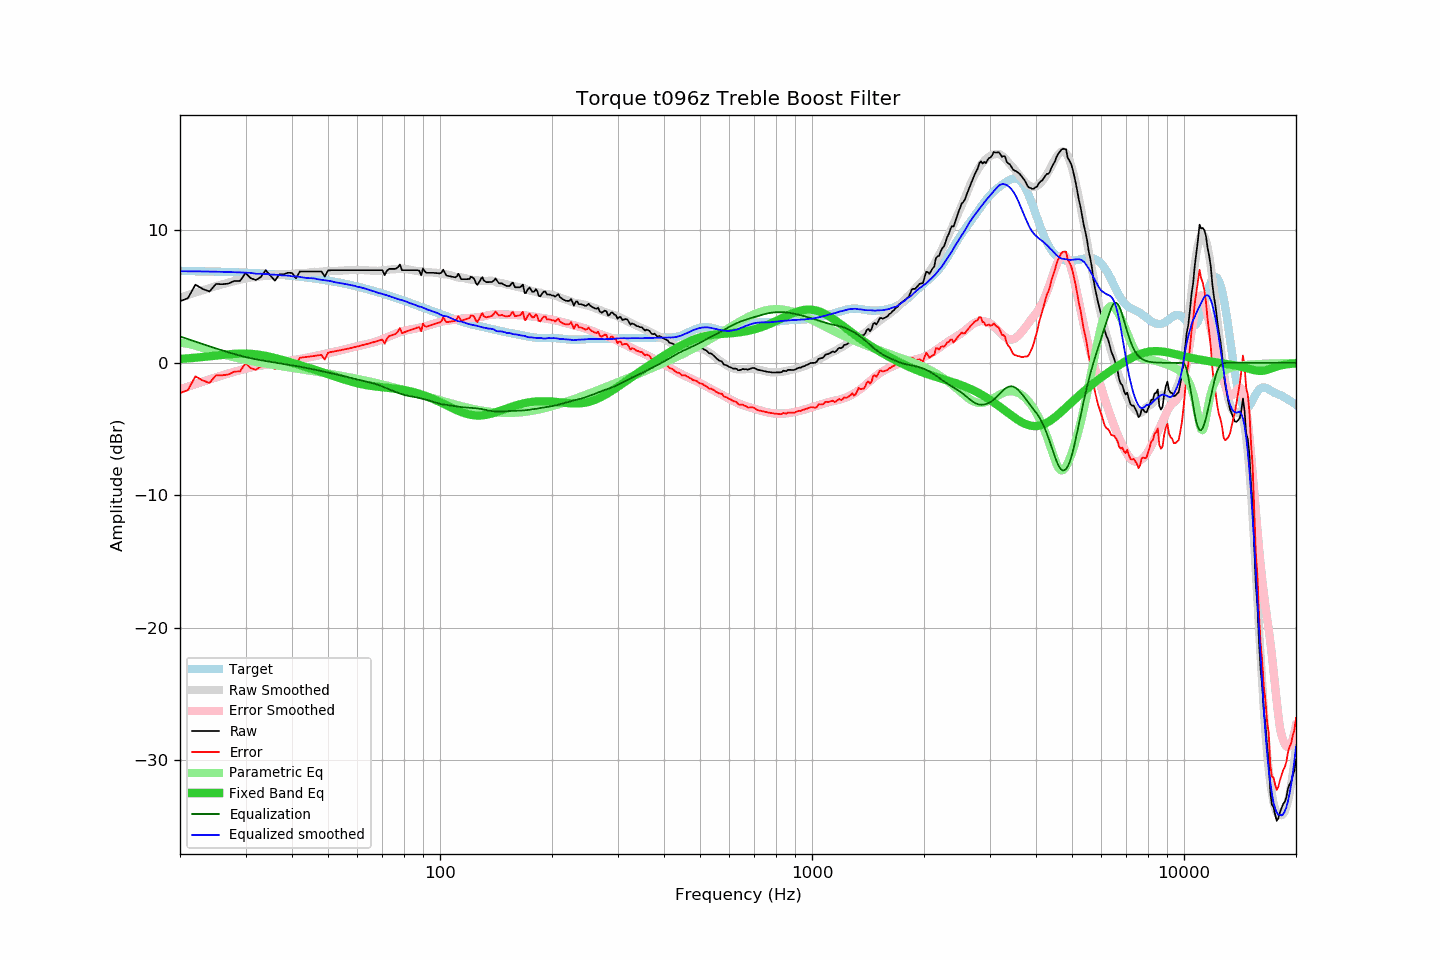

The file beside this chart, header and first rows:
frequency, raw, error, smoothed, error_smoothed, equalization, parametric_eq, equalized_raw, equalized_smoothed, target
20, 4.66, -2.28, 4.92, -2.00, 2.00, 0.30, 6.66, 6.92, 6.94
21, 4.88, -2.05, 5.12, -1.80, 1.80, 0.34, 6.68, 6.92, 6.94
22, 5.91, -1.02, 5.31, -1.61, 1.61, 0.39, 7.52, 6.91, 6.93
23, 5.59, -1.32, 5.48, -1.42, 1.42, 0.44, 7.01, 6.91, 6.92
24, 5.39, -1.51, 5.65, -1.25, 1.25, 0.50, 6.64, 6.90, 6.90
25, 5.96, -0.93, 5.80, -1.09, 1.09, 0.55, 7.05, 6.89, 6.89
26, 5.94, -0.94, 5.94, -0.94, 0.94, 0.60, 6.88, 6.88, 6.88
27, 5.99, -0.87, 6.07, -0.80, 0.80, 0.65, 6.79, 6.86, 6.86
28, 6.19, -0.66, 6.18, -0.67, 0.67, 0.68, 6.86, 6.85, 6.85
29, 6.19, -0.64, 6.29, -0.55, 0.55, 0.70, 6.74, 6.83, 6.83
30, 6.79, -0.02, 6.38, -0.44, 0.44, 0.70, 7.23, 6.82, 6.81
31, 6.39, -0.41, 6.45, -0.35, 0.35, 0.68, 6.74, 6.80, 6.80
32, 6.26, -0.52, 6.46, -0.27, 0.27, 0.65, 6.53, 6.73, 6.78
33, 6.49, -0.26, 6.53, -0.20, 0.20, 0.59, 6.69, 6.73, 6.76
34, 7.00, 0.27, 6.58, -0.14, 0.14, 0.53, 7.14, 6.72, 6.73
35, 6.59, -0.12, 6.59, -0.08, 0.08, 0.45, 6.67, 6.68, 6.71
36, 6.21, -0.47, 6.63, -0.03, 0.03, 0.37, 6.24, 6.66, 6.69
37, 6.69, 0.03, 6.66, 0.03, -0.03, 0.28, 6.66, 6.63, 6.66
38, 6.69, 0.06, 6.68, 0.08, -0.08, 0.19, 6.61, 6.60, 6.63
39, 6.81, 0.21, 6.73, 0.13, -0.13, 0.10, 6.68, 6.60, 6.60
40, 6.79, 0.22, 6.72, 0.18, -0.18, 0.01, 6.61, 6.54, 6.58
41, 6.39, -0.15, 6.76, 0.23, -0.23, -0.08, 6.16, 6.54, 6.54
42, 6.90, 0.39, 6.78, 0.29, -0.29, -0.17, 6.62, 6.50, 6.51
43, 6.90, 0.42, 6.78, 0.34, -0.34, -0.25, 6.56, 6.44, 6.48
44, 6.90, 0.45, 6.80, 0.39, -0.39, -0.34, 6.51, 6.40, 6.45
45, 6.90, 0.49, 6.85, 0.45, -0.45, -0.43, 6.45, 6.40, 6.41
46, 6.90, 0.53, 6.88, 0.50, -0.50, -0.52, 6.40, 6.37, 6.37
47, 6.90, 0.56, 6.87, 0.56, -0.56, -0.60, 6.34, 6.31, 6.34
48, 6.90, 0.60, 6.89, 0.62, -0.62, -0.69, 6.28, 6.27, 6.30
49, 6.51, 0.25, 6.91, 0.67, -0.67, -0.77, 5.84, 6.24, 6.26
50, 6.98, 0.76, 6.93, 0.73, -0.73, -0.85, 6.25, 6.20, 6.22
51, 7.00, 0.82, 6.95, 0.78, -0.78, -0.93, 6.22, 6.17, 6.18
52, 7.00, 0.87, 6.94, 0.84, -0.84, -1.01, 6.16, 6.10, 6.13
53, 7.00, 0.91, 6.95, 0.89, -0.89, -1.09, 6.11, 6.06, 6.09
54, 7.00, 0.96, 6.97, 0.94, -0.94, -1.17, 6.06, 6.02, 6.05
55, 7.00, 1.00, 6.98, 1.00, -1.00, -1.24, 6.00, 5.98, 6.00
56, 7.00, 1.05, 6.99, 1.05, -1.05, -1.31, 5.95, 5.94, 5.95
57, 7.00, 1.09, 7.01, 1.11, -1.11, -1.37, 5.89, 5.90, 5.91
58, 7.00, 1.14, 7.02, 1.16, -1.16, -1.43, 5.84, 5.86, 5.86
59, 7.00, 1.19, 7.03, 1.21, -1.21, -1.49, 5.79, 5.82, 5.81
60, 7.00, 1.24, 7.00, 1.26, -1.26, -1.54, 5.74, 5.74, 5.76
61, 7.00, 1.29, 7.02, 1.30, -1.30, -1.58, 5.70, 5.72, 5.71
62, 7.00, 1.34, 7.01, 1.35, -1.35, -1.63, 5.65, 5.66, 5.66
63, 7.00, 1.39, 7.00, 1.39, -1.39, -1.66, 5.61, 5.60, 5.61
64, 7.00, 1.44, 6.98, 1.44, -1.44, -1.70, 5.56, 5.54, 5.56
65, 7.00, 1.50, 6.97, 1.49, -1.49, -1.73, 5.51, 5.49, 5.51
66, 7.00, 1.55, 6.97, 1.53, -1.53, -1.76, 5.47, 5.44, 5.45
67, 7.00, 1.60, 6.96, 1.59, -1.59, -1.78, 5.41, 5.37, 5.40
68, 7.00, 1.65, 6.95, 1.65, -1.65, -1.80, 5.35, 5.30, 5.35
69, 7.00, 1.71, 6.97, 1.71, -1.71, -1.82, 5.29, 5.26, 5.29
70, 7.00, 1.76, 6.99, 1.78, -1.78, -1.84, 5.22, 5.21, 5.24
71, 6.63, 1.45, 7.01, 1.85, -1.85, -1.86, 4.78, 5.16, 5.19
72, 6.97, 1.84, 7.03, 1.93, -1.93, -1.88, 5.04, 5.11, 5.13
73, 7.10, 2.02, 7.05, 2.00, -2.00, -1.90, 5.10, 5.05, 5.08
74, 7.10, 2.08, 7.06, 2.07, -2.07, -1.92, 5.03, 4.99, 5.02
75, 7.10, 2.13, 7.07, 2.14, -2.14, -1.93, 4.97, 4.94, 4.97
76, 7.10, 2.19, 7.08, 2.20, -2.20, -1.96, 4.90, 4.88, 4.91
77, 7.21, 2.35, 7.09, 2.26, -2.26, -1.98, 4.95, 4.82, 4.86
78, 7.43, 2.63, 7.09, 2.32, -2.32, -2.00, 5.11, 4.77, 4.81
79, 7.00, 2.25, 7.12, 2.37, -2.37, -2.02, 4.63, 4.75, 4.75
... 553 more rows
